pico-8 play session: hold ← + tap ❎, after a click and taps of 🅾, ❎, 🅾+❎, 🅾 in the second before t = 0

[t = 1 s] hold ← ~1s, tap ❎ ~2×
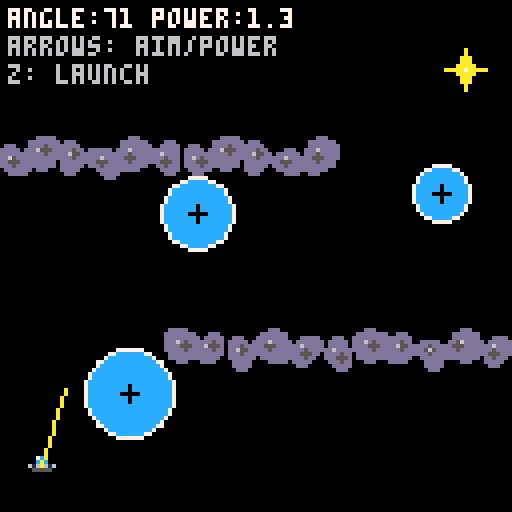
[t = 2 s] hold ← ~2s, tap ❎ ~4×
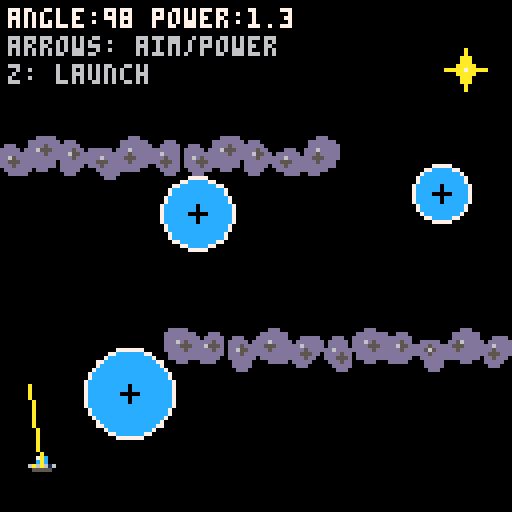
[t = 4 s] hold ← ~4s, tap ❎ ~7×
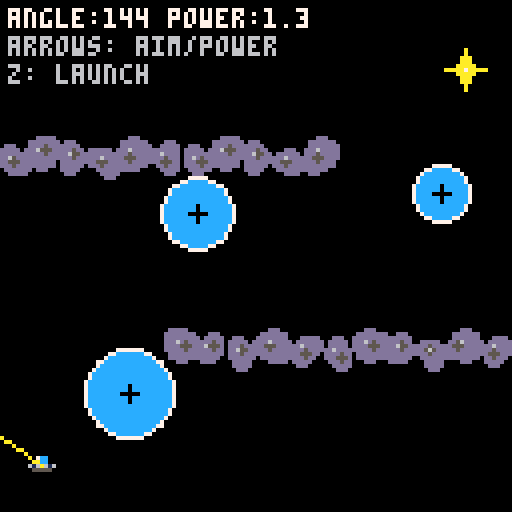

pico-8 cartridge
version 43
__lua__
-- main

function _init()
 load_level(1)
 
 init_space_music()
 init_game_sfx()
 
 music(0,1000,3)
end

function _update()
 if game_state=="aim" then
  update_aim()

 elseif game_state=="flight" then
  update_flight()

 elseif game_state=="game_over" then
  update_game_over()

 elseif game_state=="level_complete" then
  update_level_complete()
 end
end

function _draw()
 cls(0)

	if game_state=="game_over" then
	 draw_game_over()
	 return
	end
	
	if game_state=="level_complete" then
	 draw_level_complete()
	 return
	end

 draw_level()
 draw_goal()
 draw_planets()
 draw_planet_selection()
 draw_character()

 if game_state=="aim" then
  draw_aim_guide()
 end

 draw_ui()
end
-->8
-- levels

levels={
 {
  start_x=10,
  start_y=116,

  start_angle=0.125,
  min_angle=-0.2,
  max_angle=0.4,

  start_power=1.25,
  min_power=0.5,
  max_power=2.5,
  
  planets={
 {
  x=32,y=98,radius=11,
  color=8,
  active=true,polarity=1
 },
 {
  x=49,y=53,radius=9,
  color=9,
  active=true,polarity=1
 },
 {
  x=110,y=48,radius=7,
  color=10,
  active=true,polarity=1
 }
},

walls={
 {x1=42,y1=84,x2=127,y2=91},
 {x1=0,y1=36,x2=83,y2=43}
},
goal={
 x=116,
 y=17,
 radius=5
}
 }
}

function load_level(level_number)
 current_level=level_number

 local data=levels[level_number]

	player={
	 x=data.start_x,
	 y=data.start_y,
	 radius=3,
	 vx=0,
	 vy=0
	}
	
	aim={
	 angle=data.start_angle,
	 min_angle=data.min_angle,
	 max_angle=data.max_angle,
	 turn_speed=0.0025,
	
	 power=data.start_power,
	 min_power=data.min_power,
	 max_power=data.max_power,
	 power_speed=0.02,
	
	 line_scale=16
	}
	 
 planets={}

		for planet_data in all(data.planets) do
		 add(planets,{
		  x=planet_data.x,
		  y=planet_data.y,
		  radius=planet_data.radius,
		  color=planet_data.color,
		
		  active=planet_data.active,
		  polarity=planet_data.polarity
		 })
		end

	walls={}
	
	for wall_data in all(data.walls or {}) do
	 add(walls,{
	  x1=wall_data.x1,
	  y1=wall_data.y1,
	  x2=wall_data.x2,
	  y2=wall_data.y2
	 })
	end
	
	goal={
 x=data.goal.x,
 y=data.goal.y,
 radius=data.goal.radius
}
	
	build_asteroids()
	
	game_over_message=""
	game_state="aim"
	selected_planet=1
	flip_was_down=false
	
end

function draw_level()
	draw_walls()
end

function draw_goal()
 local x=goal.x
 local y=goal.y
 local r=goal.radius

 -- four-point star
 for offset=-r,r do
  local width=flr((r-abs(offset))/2)

  line(
   x-width,
   y+offset,
   x+width,
   y+offset,
   10
  )
 end

 -- horizontal points
 line(x-r,y,x+r,y,10)

 -- bright center
 pset(x,y,7)
end
-->8
-- character and aiming

function update_aim()
 -- left rotates upward
 if btn(0) then
  aim.angle+=aim.turn_speed
 end

 -- right rotates downward
 if btn(1) then
  aim.angle-=aim.turn_speed
 end

 -- up increases launch power
 if btn(2) then
  aim.power+=aim.power_speed
 end

 -- down decreases launch power
 if btn(3) then
  aim.power-=aim.power_speed
 end

 -- restrict angle
 aim.angle=mid(
  aim.min_angle,
  aim.angle,
  aim.max_angle
 )

 -- restrict power
 aim.power=mid(
  aim.min_power,
  aim.power,
  aim.max_power
 )
 
  -- launch with the o button
 if btnp(4) then
  launch_player()
 end
end

function draw_character()
 -- round only the drawing position
 local x=flr(player.x+0.5)
 local y=flr(player.y+0.5)

 local lights=flr(time()*8)%3
 local flicker=flr(time()*12)%2

 -- red and yellow engine glow
if game_state=="flight" then
 pset(x,y+2,10) -- yellow near the engine

 if flicker==0 then
  pset(x,y+3,8) -- flickering red tip
 end
end

 -- blue cockpit dome
 rectfill(x-1,y-2,x+1,y-1,12)
 pset(x-1,y-2,7)

 -- silver saucer rim
 line(x-3,y,x+3,y,6)

 -- shaded underside
 line(x-2,y+1,x+2,y+1,5)

 -- three lights along the rim
 for i=0,2 do
  local color=1

  if i==lights then
   color=10
  end

  pset(x-2+i*2,y,color)
 end
end

function draw_aim_guide()
 local line_length=
  aim.power*aim.line_scale

 local end_x=
  player.x+
  cos(aim.angle)*line_length

 local end_y=
  player.y+
  sin(aim.angle)*line_length

 line(
  player.x,
  player.y,
  end_x,
  end_y,
  10
 )
end

function draw_ui()
 local degrees=
  flr(aim.angle*360+0.5)

 local shown_power=
  flr(aim.power*10+0.5)/10

		if game_state=="flight" then
	 draw_flight_ui()
	 return
	end
 if game_state=="aim" then
  print(
  "angle:"..degrees..
  " power:"..shown_power,
  2,
  2,
  7
 )
  print("arrows: aim/power",2,9,6)
  print("z: launch",2,16,6)
 else
  print("x: reset",2,9,6)
 end
end

function draw_flight_ui()
 local planet=planets[selected_planet]

 if planet~=nil then
  if planet.polarity==1 then
   print("gravity: attract (+)",1,1,12)
   print("z: repel  x: restart",1,9,7)
  else
   print("gravity: repel (-)",1,1,9)
   print("z: attract  x: restart",1,9,7)
  end
 end

 print("arrows: select",1,17,6)
end
-->8
-- flight physics

function launch_player()
 player.vx=cos(aim.angle)*aim.power
 player.vy=sin(aim.angle)*aim.power

 -- prevent launch press from flipping a planet
 flip_was_down=btn(4)

 game_state="flight"

 -- launch sound: slot 3, audio channel 2
 sfx(3,2)
end

function update_flight()
 -- x restarts during flight
 if btnp(5) then
  load_level(current_level)
  return
 end
 
 update_planet_selection()
 update_planet_polarity()

 local steps=4
 local dt=0.325/steps

 for i=1,steps do
  -- calculate gravity
  local ax,ay=get_gravity(
   player.x,
   player.y
  )

  -- update velocity
  player.vx+=ax*dt
  player.vy+=ay*dt

  -- update position
  player.x+=player.vx*dt
  player.y+=player.vy*dt

  -- planets always remain solid
  if check_planet_collisions() then
   return
  end

  -- walls always remain solid
  if check_wall_collisions() then
   return
  end

  -- leaving the screen ends flight
  if player_outside_screen() then
   end_level("lost in space")
   return
  end
  
  if check_goal_collision() then
		 return
		end
 end
end

-- shared gravity multiplier
gravity_scale=7.5

function get_gravity(x,y)
 local ax=0
 local ay=0

 for planet in all(planets) do
  if planet.active then

   -- direction toward the planet
   local dx=planet.x-x
   local dy=planet.y-y

   -- keep intermediate numbers small
   local hx=dx/2
   local hy=dy/2
   local distance=
    2*sqrt(hx*hx+hy*hy)

   if distance>0 then

    -- direction with length 1
    local nx=dx/distance
    local ny=dy/distance

    -- prevent extreme force
    -- inside the planet
    local safe_distance=
     max(distance,planet.radius)

    -- strength comes from radius
    local strength=
     planet.radius*gravity_scale

    -- strength decreases with
    -- distance squared
    local acceleration=
     strength/safe_distance
     /safe_distance

    -- attraction or repulsion
    acceleration*=planet.polarity

    -- add this planet's acceleration
    ax+=nx*acceleration
    ay+=ny*acceleration
   end
  end
 end

 return ax,ay
end

function draw_planet_selection()
 if game_state~="flight" then
  return
 end

 local planet=planets[selected_planet]

 if planet==nil then
  return
 end

 circ(
  planet.x,
  planet.y,
  planet.radius+3,
  10
 )
end
-->8
-- planets

function draw_planets()
 for planet in all(planets) do
  draw_planet(planet)
 end
end

function draw_planet(planet)
 local color=12 -- blue: attract

 if planet.polarity==-1 then
  color=9 -- orange: repel
 end

 -- planet body and outline
 circfill(
  planet.x,
  planet.y,
  planet.radius,
  color
 )

 circ(
  planet.x,
  planet.y,
  planet.radius,
  7
 )

 -- center the symbol on whole pixels
 local x=flr(planet.x)
 local y=flr(planet.y)

 -- horizontal stroke: both + and -
 line(x-2,y,x+2,y,0)

 -- vertical stroke: attraction only
 if planet.polarity==1 then
  line(x,y-2,x,y+2,0)
 end
end

function update_planet_selection()
 local count=#planets
 if count==0 then
  return
 end

 local direction=0

 if btnp(0) or btnp(2) then
  -- left or up: previous planet
  direction=-1
 elseif btnp(1) or btnp(3) then
  -- right or down: next planet
  direction=1
 end

 if direction~=0 then
  selected_planet=
   ((selected_planet-1+direction)%count)+1
 end
end

function update_planet_polarity()
 local pressed=btn(4)

 if pressed and not flip_was_down then
  local planet=planets[selected_planet]

  if planet~=nil then
   planet.polarity=-planet.polarity

   -- play polarity sound
   sfx(0,2)
  end
 end

 flip_was_down=pressed
end
-->8
-- game state
function end_level(message)
 game_over_message=message
 game_state="game_over"

 player.vx=0
 player.vy=0

 -- stop chirp and play crash
 sfx(-1,2)
 sfx(1,3)
end

function update_game_over()
 -- first action button restarts
 if btnp(5) then
  load_level(current_level)
 end
end

function draw_game_over()
 center_text(
  "flight ended",
  43,
  8
 )

 center_text(
  game_over_message,
  55,
  7
 )

 center_text(
  "press x to restart",
  72,
  6
 )
end

function center_text(text,y,color)
 local x=64-#text*2
 print(text,x,y,color)
end

function update_level_complete()
 if btnp(5) then
  load_level(current_level)
 end
end

function draw_level_complete()
 center_text("level complete!",43,10)
 center_text("you reached the star",55,7)
 center_text("press x to restart",72,6)
end
-->8
-- collision

function circles_collide(a,b)
 local dx=a.x-b.x
 local dy=a.y-b.y
 local radius=a.radius+b.radius

 if abs(dx)>radius or abs(dy)>radius then
  return false
 end

 return dx*dx+dy*dy<=radius*radius
end

function check_planet_collisions()
 for planet in all(planets) do
  if circles_collide(
   player,
   planet
  ) then
   end_level(
    "hit planet"
   )

   return true
  end
 end

 return false
end

function player_outside_screen()
 if player.x < -player.radius then
  return true
 end

 if player.x > 127+player.radius then
  return true
 end

 if player.y < -player.radius then
  return true
 end

 if player.y > 127+player.radius then
  return true
 end

 return false
end

function check_wall_collisions()
 for rock in all(asteroids) do
  for part in all(rock.parts) do
   if circles_collide(player,part) then
    end_level("hit asteroid wall")
    return true
   end
  end
 end

 return false
end

function check_goal_collision()
 if circles_collide(player,goal) then
  complete_level()
  return true
 end

 return false
end

function complete_level()
 game_state="level_complete"

 player.vx=0
 player.vy=0

 -- stop chirp and play victory sound
 sfx(-1,2)
 sfx(2,3)
end
-->8
-- asteroids
function draw_walls()
 for rock in all(asteroids) do
  draw_asteroid(rock)
 end
end

function draw_asteroid(rock)
 -- irregular body
 for part in all(rock.parts) do
  circfill(
   part.x,
   part.y,
   part.radius,
   13
  )
 end

 -- small crater
 local offset=rock.radius*0.35

 circfill(
  rock.x+cos(rock.angle)*offset,
  rock.y+sin(rock.angle)*offset,
  1,
  5
 )

 -- highlight
 pset(rock.x-1,rock.y-1,6)
end

function build_asteroids()
 asteroids={}
 local wall_number=0

 for wall in all(walls) do
  local left=wall.x1+3
  local right=wall.x2-3
  local count=max(1,ceil((right-left)/8))

  for i=0,count do
   local k=i+wall_number*17

   local radius=3
   if k%3==0 then
    radius=4
   end

   local rock={
    x=left+(right-left)*i/count,
    y=(wall.y1+wall.y2)/2+(k*7%3)-1,
    radius=radius,
    angle=(k*0.173)%1,
    parts={}
   }

   add_rock_part(rock,0,0,radius)

   add_rock_part(
    rock,
    rock.angle,
    radius*0.75,
    2
   )

   add_rock_part(
    rock,
    rock.angle+0.37,
    radius*0.65,
    2
   )

   add(asteroids,rock)
  end

  wall_number+=1
 end
end

function add_rock_part(rock,angle,distance,radius)
 add(rock.parts,{
  x=rock.x+cos(angle)*distance,
  y=rock.y+sin(angle)*distance,
  radius=radius
 })
end
-->8
-- orbital drift: original space-game loop
-- paste this whole file into a code tab.
-- in your existing _init(), call:
--   init_space_music()
--   music(0,1000,3)
--
-- uses music patterns 0-3, sfx 56-63,
-- and audio channels 0-1.
-- these slots are replaced in runtime ram.
-- channels 2-3 remain available for effects.
-- eight-bar loop; increase speed to slow it.
-- you may use and modify this composition
-- in your game, including commercial releases.

function init_space_music()
 local speed=24
 local lead_volume=3
 local bass_volume=2

 -- pitches are pico-8 note numbers.
 -- -1 is a rest; 0 is a valid low c.
 -- each melody entry lasts two steps.
 local melodies={
  -- a minor
  {33,-1,36,40,38,-1,36,35,
   33,-1,31,33,36,35,31,-1},
  -- f major
  {29,-1,33,36,40,-1,38,36,
   33,-1,31,33,36,33,31,-1},
  -- c major
  {28,-1,31,36,38,-1,40,43,
   40,-1,38,36,31,28,31,-1},
  -- g major, resolving back to a minor
  {31,-1,35,38,40,-1,38,35,
   33,-1,31,28,31,35,38,35}
 }

 -- each bass entry lasts four steps.
 local basslines={
  {9,16,21,16,9,16,21,16},
  {5,12,17,12,5,12,17,12},
  {0,7,12,7,0,7,12,7},
  {7,14,19,14,7,14,19,14}
 }

 for phrase=1,4 do
  local lead_slot=56+(phrase-1)*2
  local bass_slot=lead_slot+1

  space_music_clear_sfx(lead_slot,speed)
  space_music_clear_sfx(bass_slot,speed)

  for step=0,31 do
   local pitch=melodies[phrase][flr(step/2)+1]
   if pitch>=0 then
    local effect=0
    if step%2==1 then effect=5 end
    space_music_note(lead_slot,step,pitch,
     0,lead_volume,effect)
   end

   local bass_pitch=basslines[phrase][flr(step/4)+1]
   local volume=bass_volume
   if step%4>=2 then volume=max(0,volume-1) end
   local effect=0
   if step%4==3 then effect=5 end
   space_music_note(bass_slot,step,bass_pitch,
    0,volume,effect)
  end

  local address=0x3100+(phrase-1)*4
  local first=lead_slot
  local second=bass_slot
  if phrase==1 then first=first+128 end
  if phrase==4 then second=second+128 end

  -- loop start/end flags; mute channels 2/3.
  poke(address,first,second,64,64)
 end
end

function space_music_clear_sfx(slot,speed)
 local address=0x3200+slot*68
 memset(address,0,68)
 poke(address+65,speed)
end

function space_music_note(slot,step,pitch,wave,volume,effect)
 local address=0x3200+slot*68+step*2
 local note=pitch+wave*64+volume*512+effect*4096
 poke2(address,note)
end

-->8
-- gravity is broken: sound effects
--
-- include with:
-- #include gravity_sfx.lua
--
-- call init_game_sfx() once in _init().
--
-- slot 0: polarity   sfx(0,2)
-- slot 1: crash      sfx(1,3)
-- slot 2: victory    sfx(2,3)
-- slot 3: launch     sfx(3,2)
--
-- replaces sfx slots 0-3 in runtime memory.
-- leaves music slots 56-63 untouched.

function init_game_sfx()

 -- polarity: quick rising chirp
 gravity_sfx_clear(0,4,8)

 local pitches={
  24,28,33,36,40,45,45,45
 }

 local volumes={
  3,4,4,4,3,3,2,1
 }

 for i=1,#pitches do
  local effect=0

  if i>=7 then
   effect=5
  end

  gravity_sfx_note(
   0,i-1,pitches[i],0,volumes[i],effect
  )
 end

 -- crash: descending noise burst
 gravity_sfx_clear(1,4,16)

 local crash_pitches={
  30,27,24,22,20,18,16,14,
  12,10,8,7,6,5,4,2
 }

 local crash_volumes={
  6,6,5,5,4,4,4,3,
  3,3,2,2,2,1,1,1
 }

 for i=1,#crash_pitches do
  local effect=0

  if i>=13 then
   effect=5
  end

  gravity_sfx_note(
   1,i-1,crash_pitches[i],6,
   crash_volumes[i],effect
  )
 end

 -- victory: ascending c, e, g chime
 gravity_sfx_clear(2,8,24)

 for step=0,23 do
  local pitch=36
  local volume=5
  local effect=0

  if step<6 then
   pitch=36

   if step==5 then
    effect=5
   end

  elseif step<12 then
   pitch=40

   if step==11 then
    effect=5
   end

  else
   pitch=43
   volume=max(1,5-flr((step-12)/3))

   if step==23 then
    effect=5
   end
  end

  gravity_sfx_note(
   2,step,pitch,0,volume,effect
  )
 end

 -- launch: rising rocket blast
 gravity_sfx_clear(3,3,20)

 for step=0,19 do
  local pitch=12+step
  local volume=max(1,6-flr(step/4))
  local effect=0

  if step>=16 then
   effect=5
  end

  gravity_sfx_note(
   3,step,pitch,6,volume,effect
  )
 end
end

-- clear a slot and set playback properties
function gravity_sfx_clear(slot,speed,length)
 local address=0x3200+slot*68

 memset(address,0,68)

 -- speed, playback length, no loop
 poke(address+65,speed,length,0)
end

-- write one note into a sound slot
function gravity_sfx_note(slot,step,pitch,wave,volume,effect)
 local address=0x3200+slot*68+step*2
 local note=pitch+wave*64+volume*512+effect*4096

 poke2(address,note)
end
__gfx__
00000000000000000000000000000000000000000000000000000000000000000000000000000000000000000000000000000000000000000000000000000000
00000000000000000000000000000000000000000000000000000000000000000000000000000000000000000000000000000000000000000000000000000000
00700700000000000000000000000000000000000000000000000000000000000000000000000000000000000000000000000000000000000000000000000000
00077000000000000000000000000000000000000000000000000000000000000000000000000000000000000000000000000000000000000000000000000000
00077000000000000000000000000000000000000000000000000000000000000000000000000000000000000000000000000000000000000000000000000000
00700700000000000000000000000000000000000000000000000000000000000000000000000000000000000000000000000000000000000000000000000000
